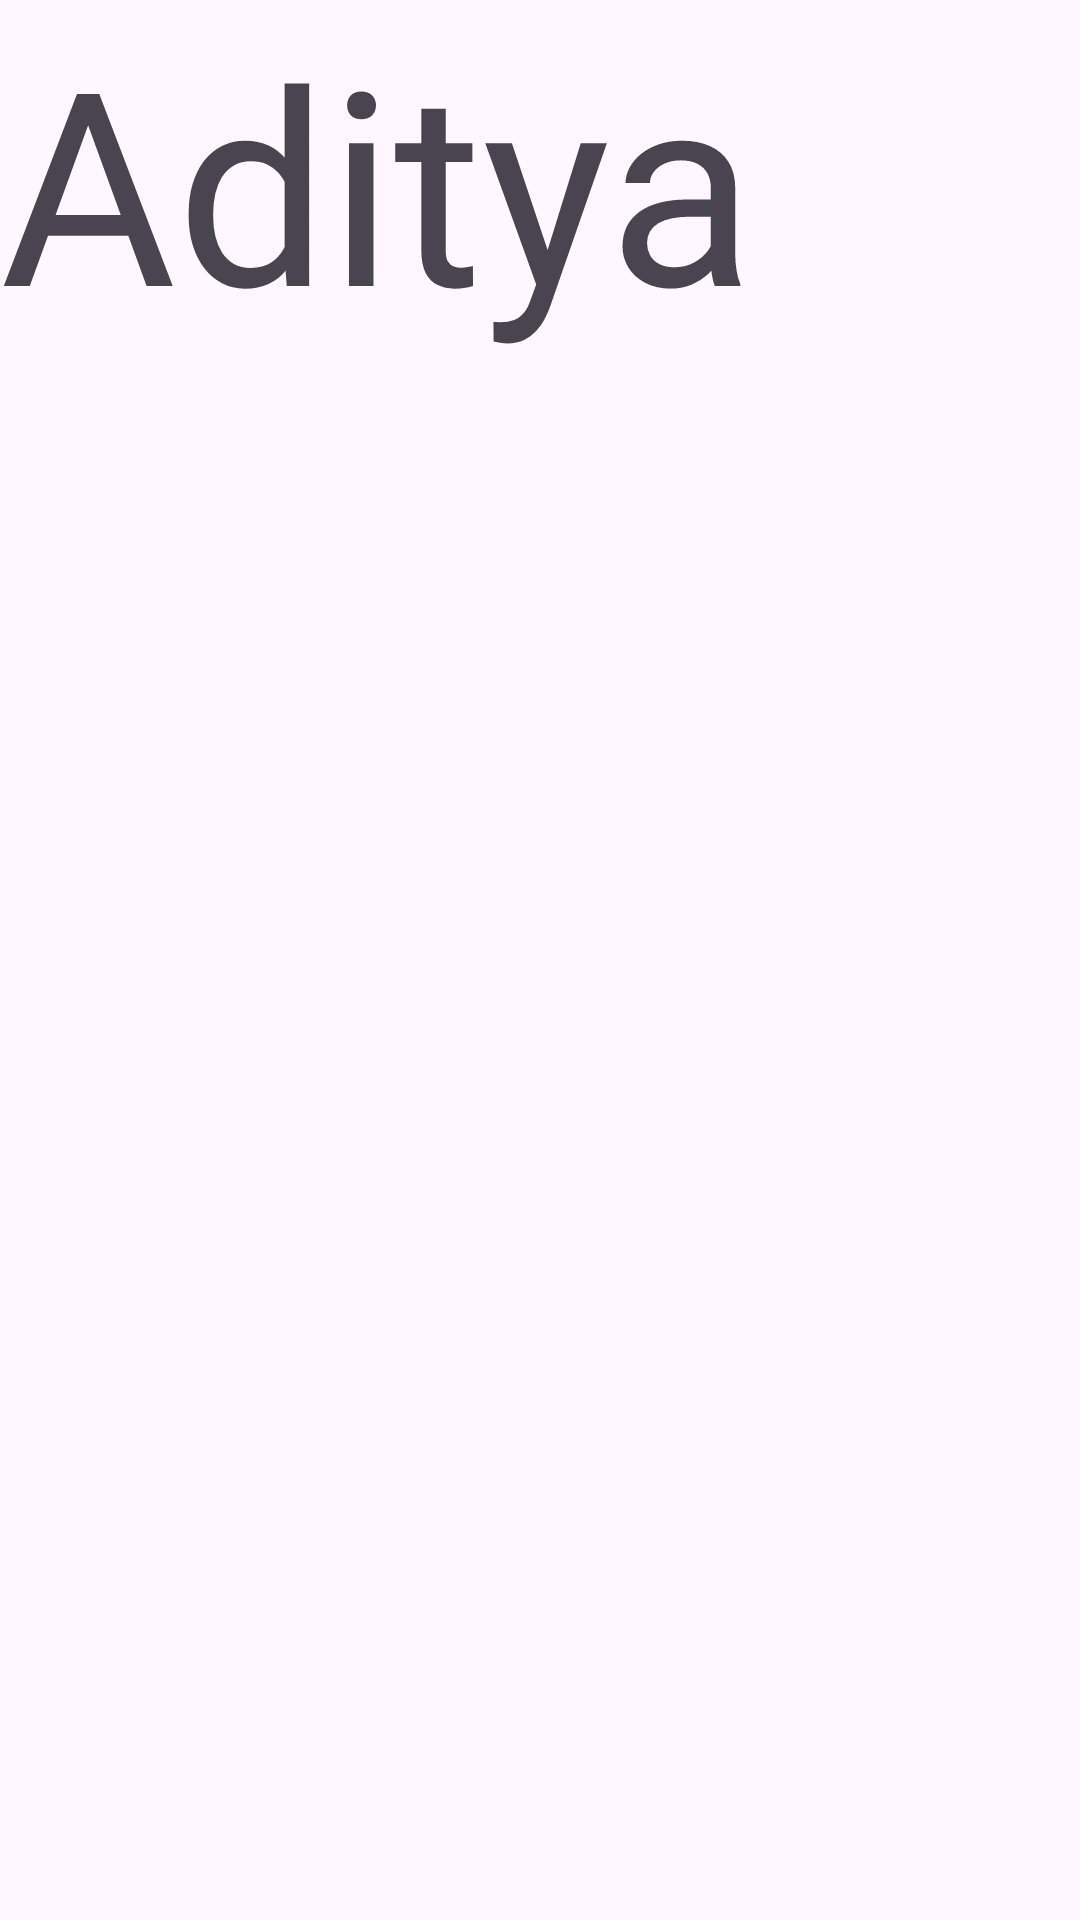

Write the Android layout XML for this screen, with the resource values it uses.
<!-- AndroidManifest.xml: application theme Theme.Bakwash -->
<!-- res/layout/activity_main2.xml -->
<?xml version="1.0" encoding="utf-8"?>
<LinearLayout xmlns:android="http://schemas.android.com/apk/res/android"
    xmlns:app="http://schemas.android.com/apk/res-auto"
    xmlns:tools="http://schemas.android.com/tools"
    android:layout_width="match_parent"
    android:layout_height="match_parent"
    tools:context=".MainActivity2">
    <TextView
        android:layout_width="match_parent"
        android:layout_height="wrap_content"
        android:textSize="90dp"
        android:text="Aditya"/>

</LinearLayout>
<!-- resources referenced by this layout -->
<resources>
  <style name="Theme.Bakwash" parent="Base.Theme.Bakwash" />
  <style name="Base.Theme.Bakwash" parent="Theme.Material3.DayNight.NoActionBar">
          
          
      </style>
</resources>
